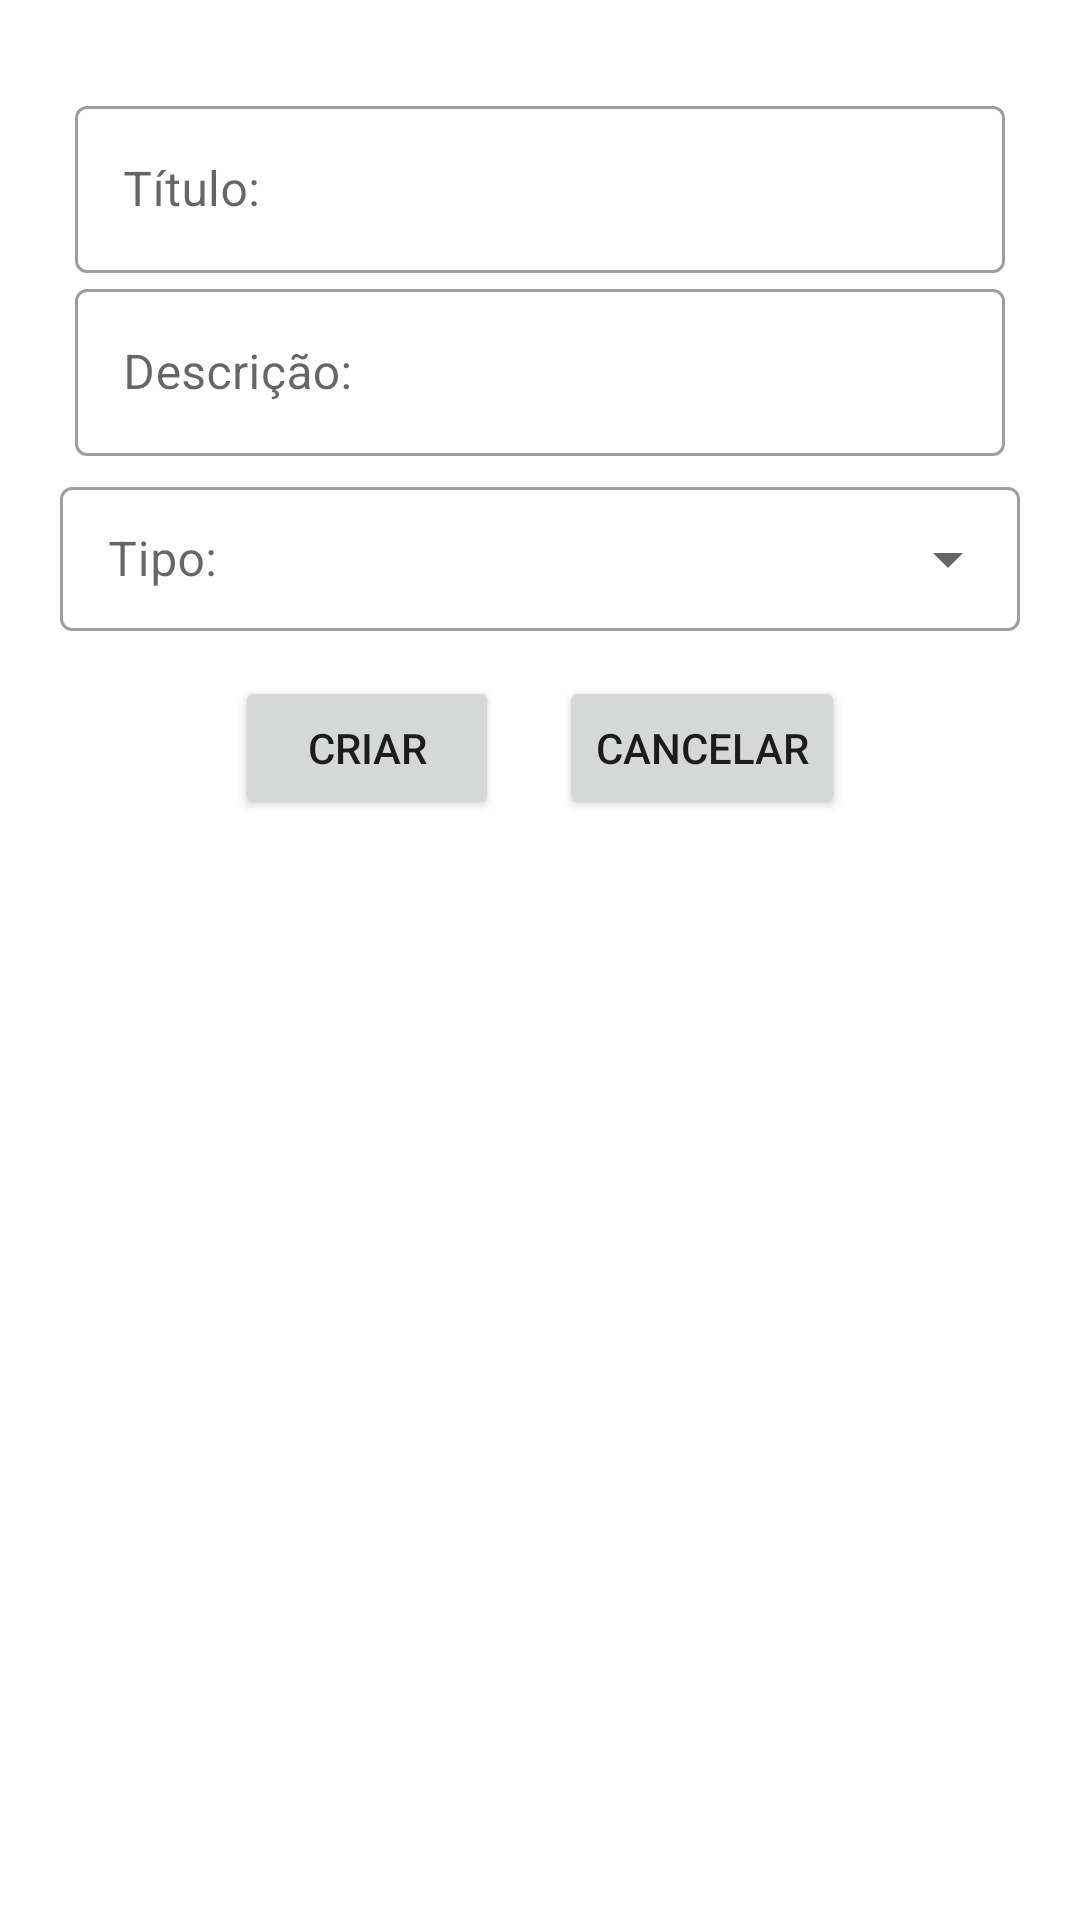

This screen was rendered from an Android layout file. Write that file and the resources it references.
<!-- AndroidManifest.xml: application theme Theme.PlusCare_CM -->
<!-- res/layout/custom_dialog_add_medicamento.xml -->
<?xml version="1.0" encoding="utf-8"?>
<androidx.constraintlayout.widget.ConstraintLayout xmlns:android="http://schemas.android.com/apk/res/android"
    xmlns:app="http://schemas.android.com/apk/res-auto"
    android:layout_width="match_parent"
    android:layout_height="match_parent">

    <LinearLayout
        android:layout_width="match_parent"
        android:layout_height="wrap_content"
        android:orientation="vertical"
        app:layout_constraintEnd_toEndOf="parent"
        app:layout_constraintStart_toStartOf="parent"
        app:layout_constraintTop_toTopOf="parent">

        <ImageButton
            android:id="@+id/imagemSair4"
            android:layout_width="wrap_content"
            android:layout_height="wrap_content"
            android:layout_gravity="end"
            android:layout_marginTop="10sp"
            android:layout_marginRight="30sp"
            android:backgroundTint="#00FFFFFF"
            android:src="@drawable/ic_baseline_close_24"
            app:srcCompat="@drawable/ic_baseline_close_24" />

        <com.google.android.material.textfield.TextInputLayout
            android:id="@+id/textInputLayoutTituloMedicamento"
            style ="@style/Widget.MaterialComponents.TextInputLayout.OutlinedBox"
            android:layout_width="match_parent"
            android:layout_height="match_parent"
            android:layout_marginLeft="25sp"
            android:layout_marginRight="25sp"
            android:hint="@string/titulo">

            <com.google.android.material.textfield.TextInputEditText
                android:id="@+id/medicamentoNomeText"
                android:layout_width="match_parent"
                android:layout_height="wrap_content"
                android:inputType="textEmailAddress" />
        </com.google.android.material.textfield.TextInputLayout>

        <com.google.android.material.textfield.TextInputLayout
            android:id="@+id/textInputLayoutDescriptionMedicamento"
            style="@style/Widget.MaterialComponents.TextInputLayout.OutlinedBox"
            android:layout_width="match_parent"
            android:layout_height="wrap_content"
            android:layout_marginLeft="25sp"
            android:layout_marginRight="25sp"
            android:hint="@string/descritpion">

            <com.google.android.material.textfield.TextInputEditText
                android:id="@+id/medicamentoDescriptionText"
                android:layout_width="match_parent"
                android:layout_height="wrap_content"
                android:inputType="textEmailAddress" />
        </com.google.android.material.textfield.TextInputLayout>

        <com.google.android.material.textfield.TextInputLayout
            android:id="@+id/selectTipoMedicamento"
            style="@style/Widget.MaterialComponents.TextInputLayout.OutlinedBox.Dense.ExposedDropdownMenu"
            android:layout_width="match_parent"
            android:layout_height="wrap_content"
            android:layout_marginHorizontal="20dp"
            android:layout_marginVertical="5dp"
            android:hint="@string/tipo">

            <AutoCompleteTextView
                android:id="@+id/txtTipoMedicamento"
                android:layout_width="match_parent"
                android:layout_height="match_parent"
                android:inputType="none" />
        </com.google.android.material.textfield.TextInputLayout>

        <LinearLayout
            android:layout_width="match_parent"
            android:layout_height="match_parent"
            android:layout_marginTop="10sp"
            android:gravity="center"
            android:orientation="horizontal">

            <Button
                android:id="@+id/btn_Create_Medicamento"
                android:layout_width="wrap_content"
                android:layout_height="wrap_content"
                android:layout_marginRight="10sp"
                android:text="@string/buttonCreate"
                android:visibility="visible" />

            <Button
                android:id="@+id/btn_Cancel_Medicamento"
                android:layout_width="wrap_content"
                android:layout_height="wrap_content"
                android:layout_marginLeft="10sp"
                android:text="@string/cancelar"
                android:visibility="visible" />

        </LinearLayout>

    </LinearLayout>
</androidx.constraintlayout.widget.ConstraintLayout>
<!-- resources referenced by this layout -->
<resources>
  <string name="buttonCreate">Criar</string>
  <string name="cancelar">Cancelar</string>
  <string name="descritpion">Descrição: </string>
  <string name="tipo">Tipo: </string>
  <string name="titulo">Título: </string>
  <style name="Theme.PlusCare_CM" parent="Theme.MaterialComponents.DayNight.DarkActionBar">
          
          <item name="colorPrimary">@color/purple_500</item>
          <item name="colorPrimaryVariant">@color/purple_700</item>
          <item name="colorOnPrimary">@color/white</item>
          
          <item name="colorSecondary">@color/teal_200</item>
          <item name="colorSecondaryVariant">@color/teal_700</item>
          <item name="colorOnSecondary">@color/black</item>
          
          <item name="android:statusBarColor" tools:targetApi="l">?attr/colorPrimaryVariant</item>
          
      </style>
  <color name="purple_500">#FF6200EE</color>
  <color name="purple_700">#FF3700B3</color>
  <color name="white">#FFFFFFFF</color>
  <color name="teal_200">#FF03DAC5</color>
  <color name="teal_700">#FF018786</color>
  <color name="black">#FF000000</color>
</resources>
